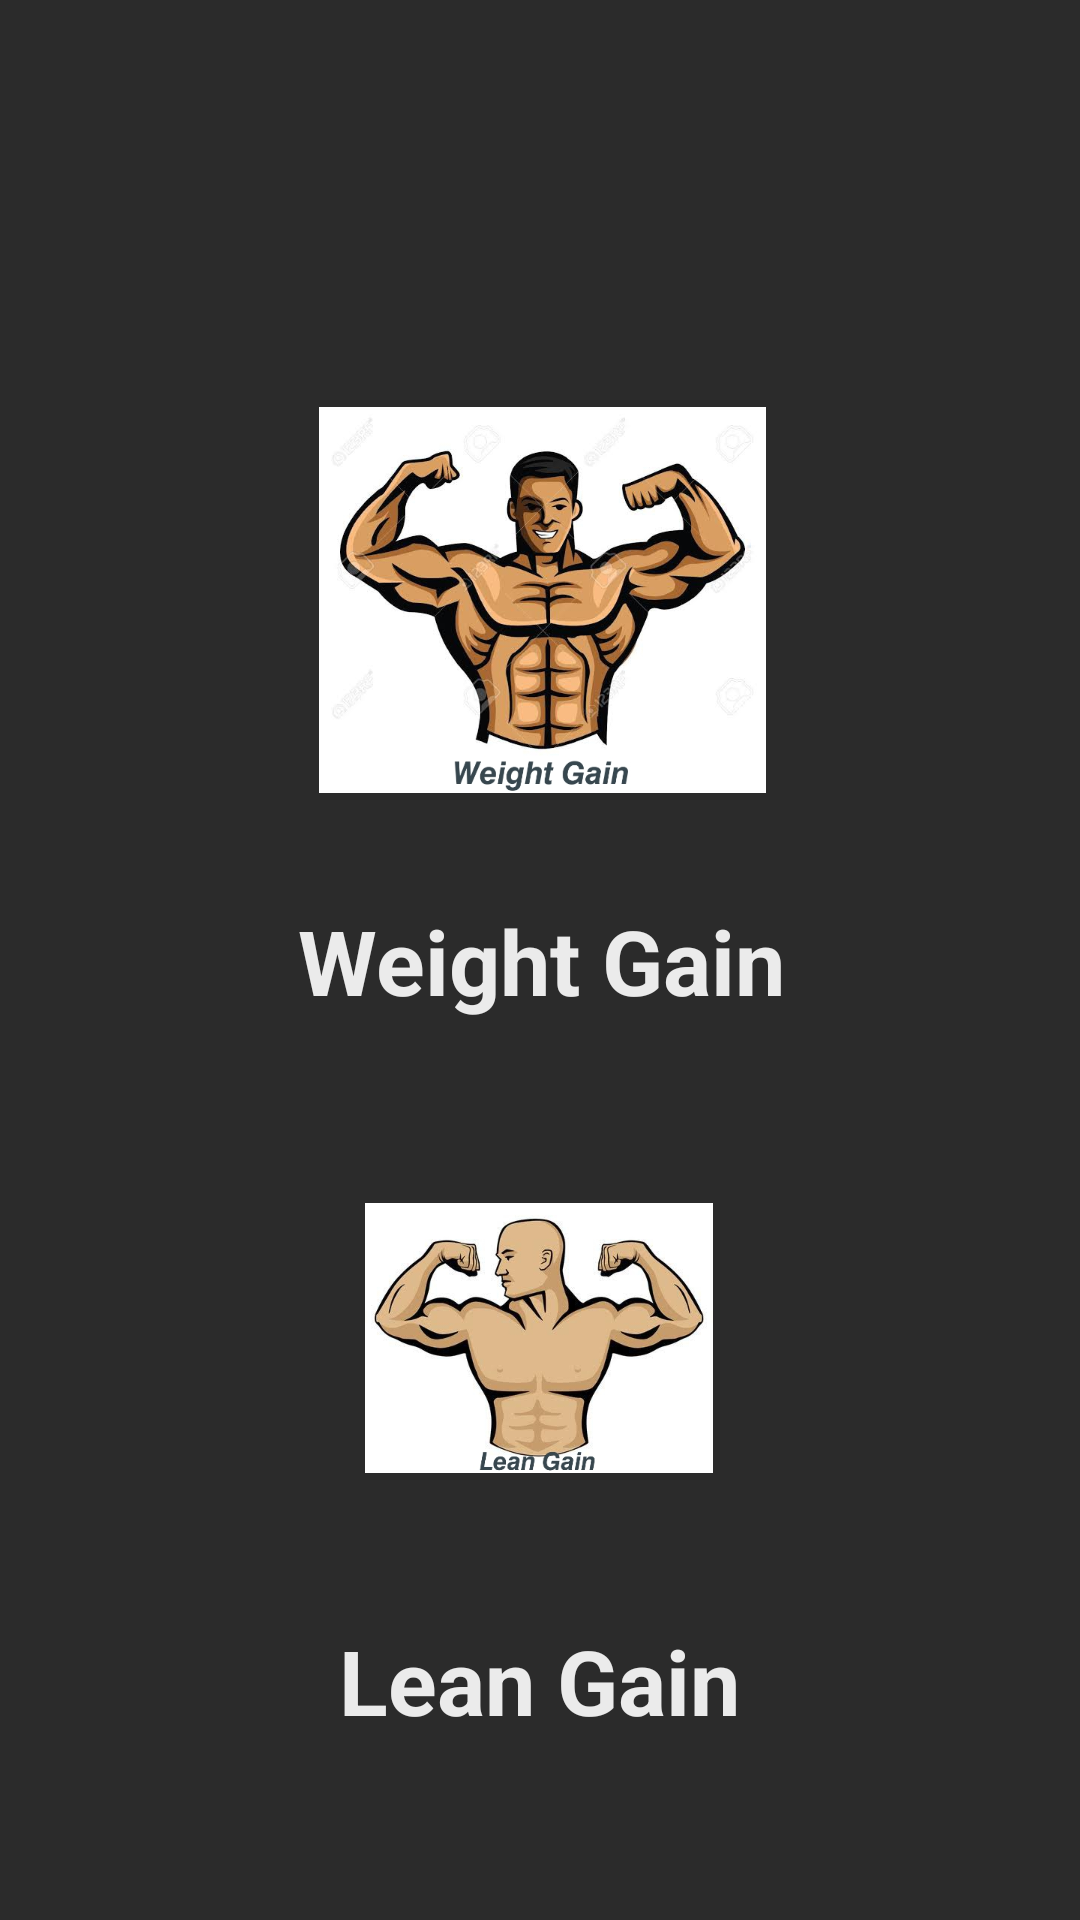

Here is an Android app screen rendered from its layout file. Give the layout XML and the strings, colors and styles it references.
<!-- AndroidManifest.xml: application theme Theme.ShapeUp -->
<!-- res/layout/activity_workout_plans.xml -->
<?xml version="1.0" encoding="utf-8"?>
<androidx.constraintlayout.widget.ConstraintLayout xmlns:android="http://schemas.android.com/apk/res/android"
    xmlns:app="http://schemas.android.com/apk/res-auto"
    xmlns:tools="http://schemas.android.com/tools"
    android:layout_width="match_parent"
    android:layout_height="match_parent"
    android:background="#2B2B2B"
    tools:context=".WorkoutPlans">

    <ImageButton
        android:id="@+id/weightGain"
        android:layout_width="400dp"
        android:background="#2b2b2b"
        android:layout_height="200dp"
        android:layout_marginTop="100dp"
        app:layout_constraintEnd_toEndOf="parent"
        app:layout_constraintHorizontal_bias="0.493"
        app:layout_constraintStart_toStartOf="parent"
        android:src="@drawable/weight_gain"
        app:layout_constraintTop_toTopOf="parent"
        tools:ignore="SpeakableTextPresentCheck" />

    <TextView
        android:layout_width="wrap_content"
        android:layout_height="wrap_content"
        android:textColor="@color/offWhite"
        android:text="Weight Gain"
        android:textStyle="bold"
        android:textSize="30sp"
        app:layout_constraintTop_toBottomOf="@id/weightGain"
        app:layout_constraintEnd_toEndOf="@id/weightGain"
        app:layout_constraintStart_toStartOf="@id/weightGain"/>

    <ImageButton
        android:id="@+id/leanGain"
        android:layout_width="330dp"
        android:layout_height="188dp"
        android:src="@drawable/lean_gain"
        android:background="#2b2b2b"
        android:layout_marginBottom="100dp"
        app:layout_constraintBottom_toBottomOf="parent"
        app:layout_constraintEnd_toEndOf="parent"
        app:layout_constraintHorizontal_bias="0.493"
        app:layout_constraintStart_toStartOf="parent"
        tools:ignore="SpeakableTextPresentCheck" />

    <TextView
        android:layout_width="wrap_content"
        android:layout_height="wrap_content"
        android:textColor="@color/offWhite"
        android:text="Lean Gain"
        android:textStyle="bold"
        android:textSize="30sp"
        app:layout_constraintTop_toBottomOf="@id/leanGain"
        app:layout_constraintEnd_toEndOf="@id/leanGain"
        app:layout_constraintStart_toStartOf="@id/leanGain"/>
</androidx.constraintlayout.widget.ConstraintLayout>
<!-- resources referenced by this layout -->
<resources>
  <color name="offWhite">#ebebeb</color>
  <!-- drawable lean_gain: png bitmap (drawable-mdpi, 55828 bytes) -->
  <!-- drawable weight_gain: png bitmap (drawable-mdpi, 77030 bytes) -->
  <style name="Theme.ShapeUp" parent="Theme.AppCompat.DayNight.DarkActionBar">
          
          <item name="colorPrimary">@color/purple_500</item>
          <item name="colorPrimaryVariant">@color/purple_700</item>
          <item name="colorOnPrimary">@color/white</item>
          
          <item name="colorSecondary">@color/teal_200</item>
          <item name="colorSecondaryVariant">@color/teal_700</item>
          <item name="colorOnSecondary">@color/black</item>
          
          <item name="android:statusBarColor" tools:targetApi="l">?attr/colorPrimaryVariant</item>
          
      </style>
  <color name="purple_500">#FF6200EE</color>
  <color name="purple_700">#FF3700B3</color>
  <color name="white">#FFFFFFFF</color>
  <color name="teal_200">#FF03DAC5</color>
  <color name="teal_700">#FF018786</color>
  <color name="black">#FF000000</color>
</resources>
